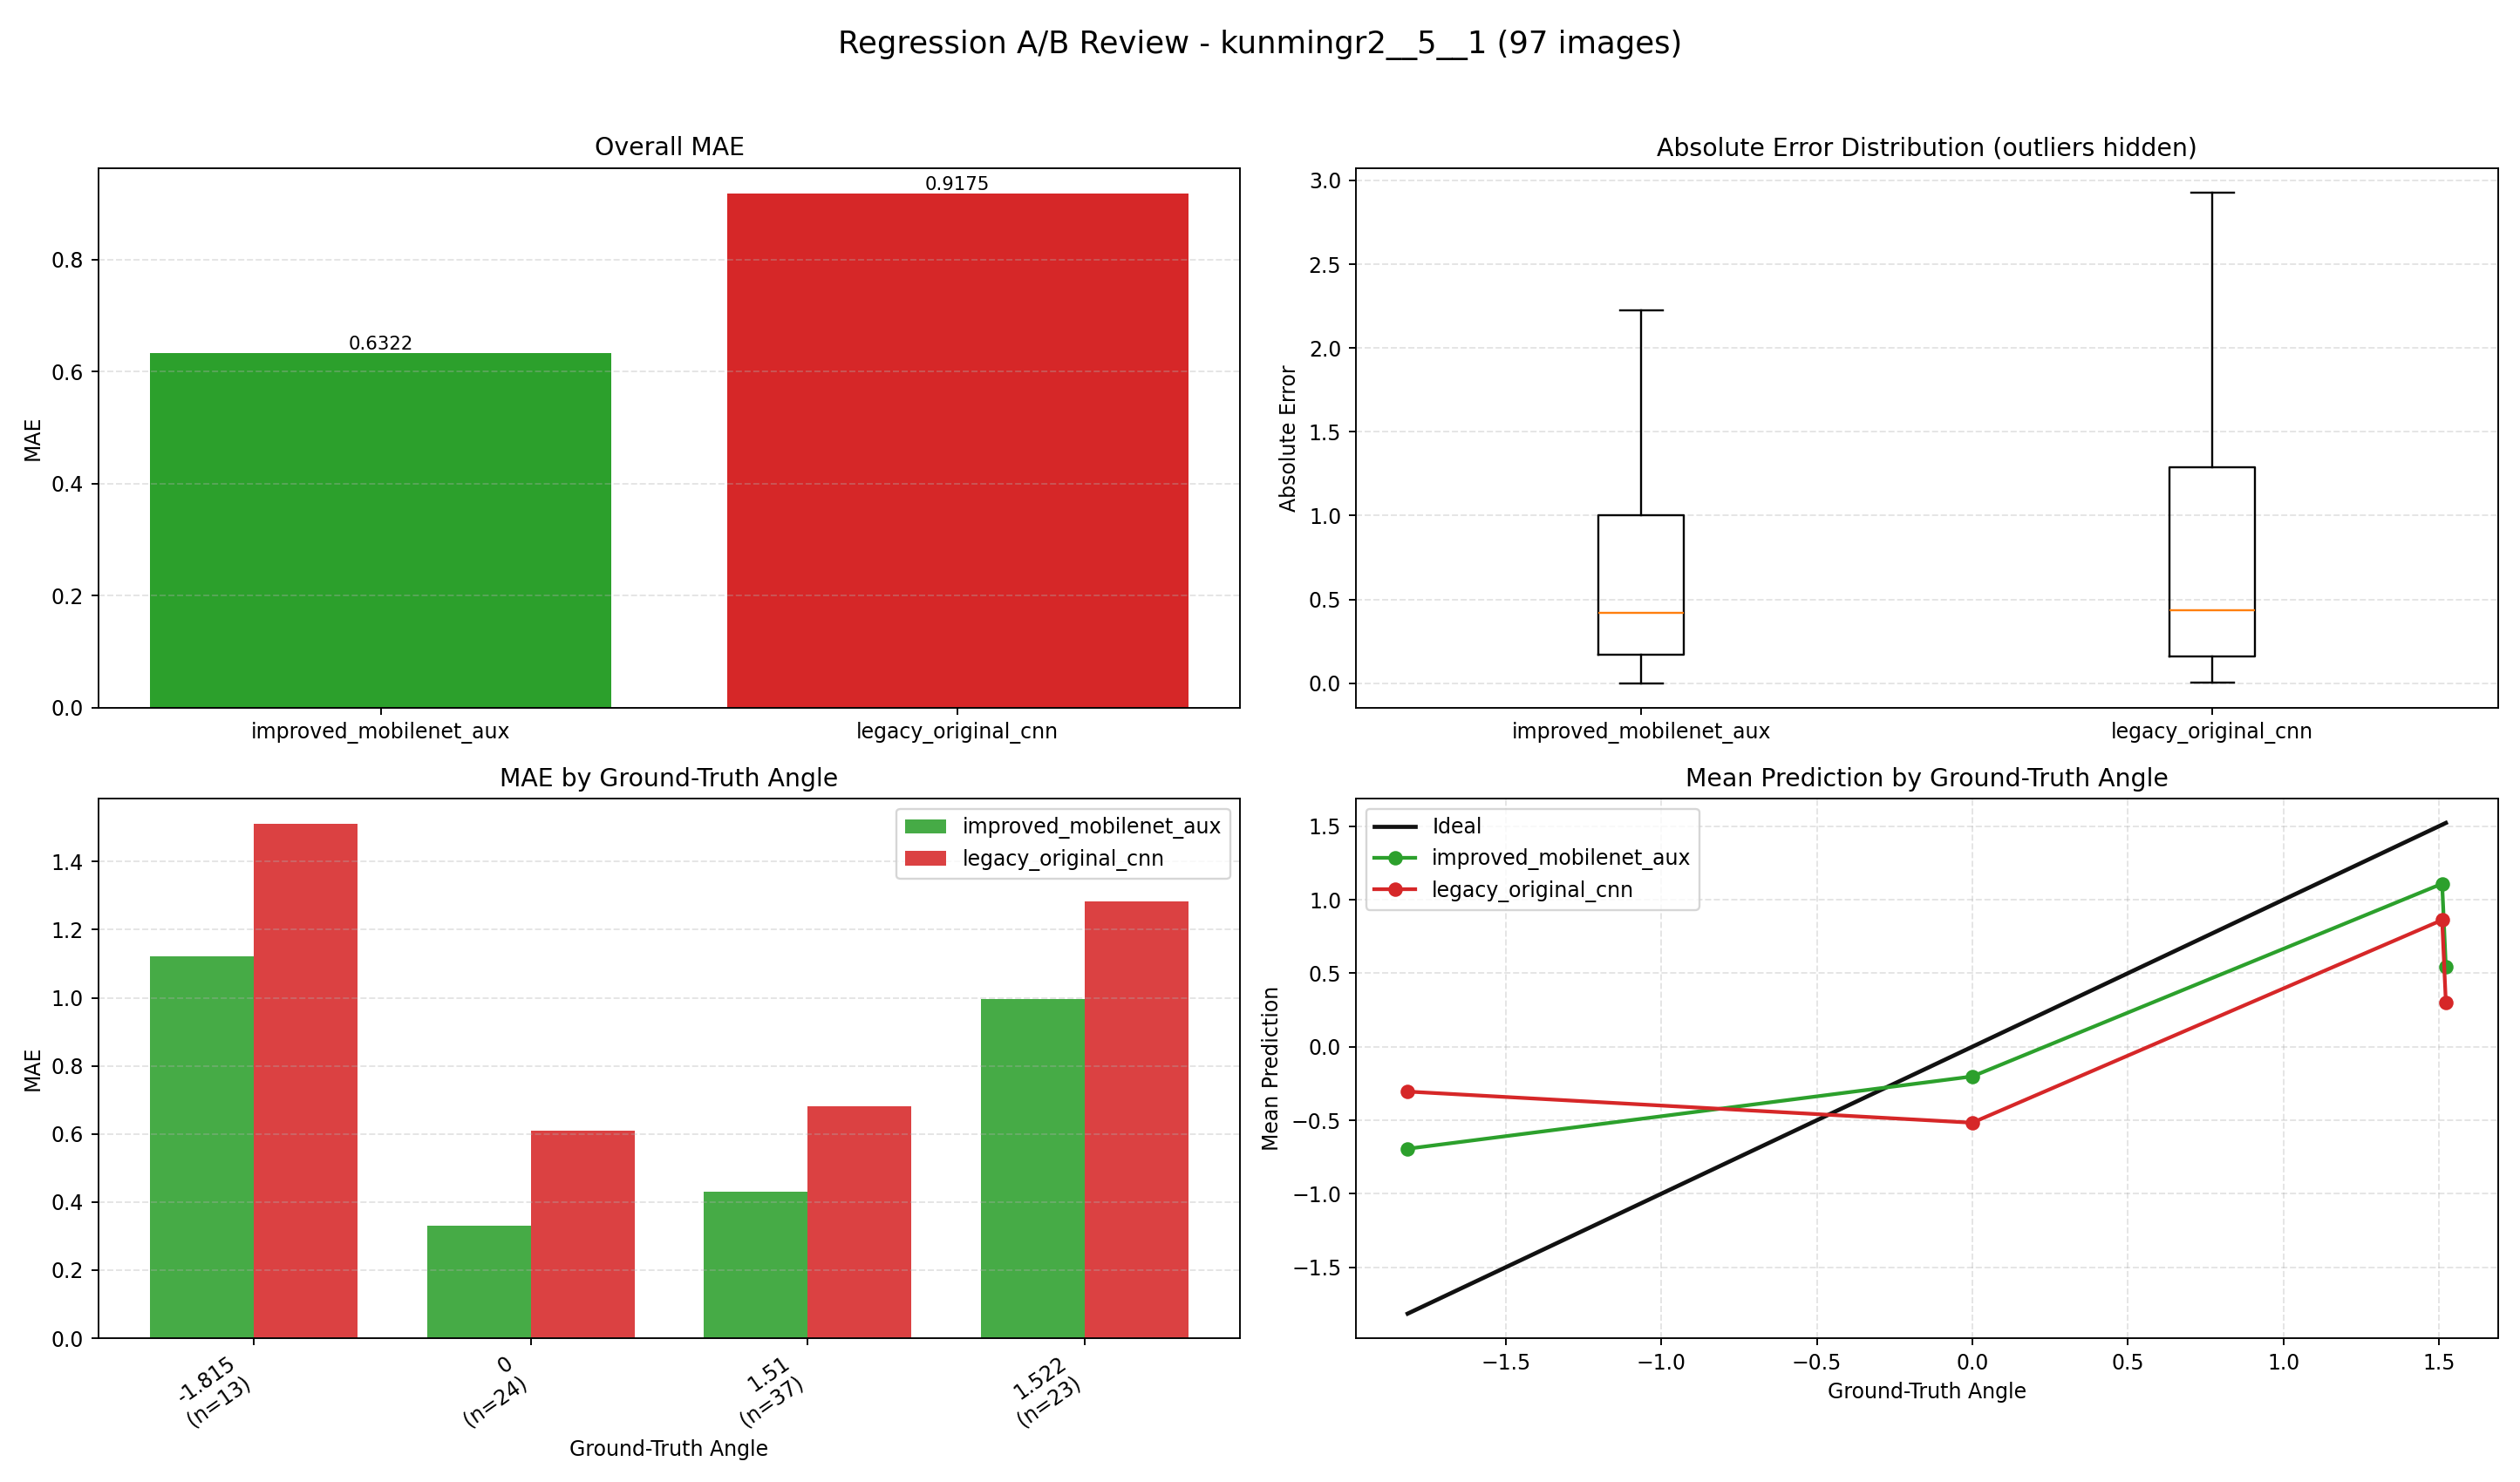

Values plotted in this chart, from the file beside it:
index, image, groundTruth, improved_mobilenet_aux, improved_mobilenet_aux_abs_error, legacy_original_cnn, legacy_original_cnn_abs_error
0, E:\桌面\kunmingr2\kunmingr2\5\1\0_1.5100.j…, 1.51, 1.147, 0.3634, 0.5985, 0.9115
1, E:\桌面\kunmingr2\kunmingr2\5\1\1_1.5100.j…, 1.51, 1.243, 0.2668, 0.8908, 0.6192
2, E:\桌面\kunmingr2\kunmingr2\5\1\2_1.5100.j…, 1.51, 1.39, 0.1198, 1.115, 0.3955
3, E:\桌面\kunmingr2\kunmingr2\5\1\3_1.5100.j…, 1.51, 1.455, 0.05519, 1.278, 0.2322
4, E:\桌面\kunmingr2\kunmingr2\5\1\4_1.5100.j…, 1.51, 1.58, 0.06982, 1.422, 0.08771
5, E:\桌面\kunmingr2\kunmingr2\5\1\5_1.5100.j…, 1.51, 1.516, 0.006228, 1.491, 0.01905
6, E:\桌面\kunmingr2\kunmingr2\5\1\6_1.5100.j…, 1.51, 1.363, 0.1466, 1.478, 0.03181
7, E:\桌面\kunmingr2\kunmingr2\5\1\7_1.5100.j…, 1.51, 1.108, 0.4021, 1.417, 0.0927
8, E:\桌面\kunmingr2\kunmingr2\5\1\8_1.5100.j…, 1.51, 1.554, 0.04352, 1.361, 0.1494
9, E:\桌面\kunmingr2\kunmingr2\5\1\9_1.5100.j…, 1.51, 1.491, 0.01912, 1.255, 0.2554
10, E:\桌面\kunmingr2\kunmingr2\5\1\10_1.5100.…, 1.51, 1.676, 0.1657, 1.193, 0.3173
11, E:\桌面\kunmingr2\kunmingr2\5\1\11_1.5100.…, 1.51, 1.585, 0.07541, 1.139, 0.3708
12, E:\桌面\kunmingr2\kunmingr2\5\1\12_1.5100.…, 1.51, 1.284, 0.2256, 1.096, 0.4136
13, E:\桌面\kunmingr2\kunmingr2\5\1\13_1.5100.…, 1.51, 1.224, 0.2863, 1.117, 0.3928
14, E:\桌面\kunmingr2\kunmingr2\5\1\14_1.5100.…, 1.51, 1.594, 0.08357, 1.169, 0.341
15, E:\桌面\kunmingr2\kunmingr2\5\1\15_1.5100.…, 1.51, 1.595, 0.08463, 1.254, 0.2555
16, E:\桌面\kunmingr2\kunmingr2\5\1\16_1.5100.…, 1.51, 1.483, 0.02693, 1.309, 0.2007
17, E:\桌面\kunmingr2\kunmingr2\5\1\17_1.5100.…, 1.51, 1.504, 0.00623, 1.412, 0.09836
18, E:\桌面\kunmingr2\kunmingr2\5\1\18_1.5100.…, 1.51, 1.51, 0.0001624, 1.47, 0.04018
19, E:\桌面\kunmingr2\kunmingr2\5\1\19_1.5100.…, 1.51, 1.04, 0.4696, 1.563, 0.05308
20, E:\桌面\kunmingr2\kunmingr2\5\1\20_1.5100.…, 1.51, 1.191, 0.3188, 1.635, 0.1249
21, E:\桌面\kunmingr2\kunmingr2\5\1\21_1.5100.…, 1.51, 1.209, 0.3014, 1.669, 0.1589
22, E:\桌面\kunmingr2\kunmingr2\5\1\22_1.5100.…, 1.51, 0.7399, 0.7701, 1.684, 0.1742
23, E:\桌面\kunmingr2\kunmingr2\5\1\23_1.5100.…, 1.51, 1.09, 0.4203, 1.631, 0.1209
24, E:\桌面\kunmingr2\kunmingr2\5\1\24_1.5100.…, 1.51, 1.103, 0.4065, 1.489, 0.02131
25, E:\桌面\kunmingr2\kunmingr2\5\1\25_1.5100.…, 1.51, 0.7443, 0.7657, 1.487, 0.02275
26, E:\桌面\kunmingr2\kunmingr2\5\1\26_1.5100.…, 1.51, 0.4516, 1.058, 1.25, 0.2604
27, E:\桌面\kunmingr2\kunmingr2\5\1\27_1.5100.…, 1.51, -0.01846, 1.528, 1.179, 0.3312
28, E:\桌面\kunmingr2\kunmingr2\5\1\28_1.5100.…, 1.51, 0.7123, 0.7977, 0.3571, 1.153
29, E:\桌面\kunmingr2\kunmingr2\5\1\29_1.5100.…, 1.51, 0.4801, 1.03, 0.02689, 1.483
30, E:\桌面\kunmingr2\kunmingr2\5\1\30_1.5100.…, 1.51, 0.4323, 1.078, -0.02486, 1.535
31, E:\桌面\kunmingr2\kunmingr2\5\1\31_1.5100.…, 1.51, 1.118, 0.3922, -0.5587, 2.069
32, E:\桌面\kunmingr2\kunmingr2\5\1\32_1.5100.…, 1.51, 0.4102, 1.1, -0.3288, 1.839
33, E:\桌面\kunmingr2\kunmingr2\5\1\33_1.5100.…, 1.51, 0.2227, 1.287, -0.9457, 2.456
34, E:\桌面\kunmingr2\kunmingr2\5\1\34_1.5100.…, 1.51, 1.276, 0.2343, -1.07, 2.58
35, E:\桌面\kunmingr2\kunmingr2\5\1\35_1.5100.…, 1.51, 1.003, 0.5067, -1.27, 2.78
36, E:\桌面\kunmingr2\kunmingr2\5\1\36_1.5100.…, 1.51, 0.5233, 0.9867, -1.345, 2.855
37, E:\桌面\kunmingr2\kunmingr2\5\1\37_-1.8150…, -1.815, 1.036, 2.851, -1.446, 0.3691
38, E:\桌面\kunmingr2\kunmingr2\5\1\38_-1.8150…, -1.815, 0.6083, 2.423, -1.471, 0.3437
39, E:\桌面\kunmingr2\kunmingr2\5\1\39_-1.8150…, -1.815, -0.0779, 1.737, -1.378, 0.4372
40, E:\桌面\kunmingr2\kunmingr2\5\1\40_-1.8150…, -1.815, -0.8303, 0.9847, -1.348, 0.4667
41, E:\桌面\kunmingr2\kunmingr2\5\1\41_-1.8150…, -1.815, -1.375, 0.4405, -1.219, 0.5962
42, E:\桌面\kunmingr2\kunmingr2\5\1\42_-1.8150…, -1.815, -1.115, 0.6996, -1.198, 0.6168
43, E:\桌面\kunmingr2\kunmingr2\5\1\43_-1.8150…, -1.815, -0.9238, 0.8912, -1.199, 0.6156
44, E:\桌面\kunmingr2\kunmingr2\5\1\44_-1.8150…, -1.815, -1.122, 0.6927, -0.6995, 1.116
45, E:\桌面\kunmingr2\kunmingr2\5\1\45_-1.8150…, -1.815, -1.503, 0.3115, -0.4134, 1.402
46, E:\桌面\kunmingr2\kunmingr2\5\1\46_-1.8150…, -1.815, -1.346, 0.4691, 1.266, 3.081
47, E:\桌面\kunmingr2\kunmingr2\5\1\47_-1.8150…, -1.815, -1.241, 0.5737, 1.594, 3.409
48, E:\桌面\kunmingr2\kunmingr2\5\1\48_-1.8150…, -1.815, -0.6627, 1.152, 1.695, 3.51
49, E:\桌面\kunmingr2\kunmingr2\5\1\49_-1.8150…, -1.815, -0.4621, 1.353, 1.856, 3.671
50, E:\桌面\kunmingr2\kunmingr2\5\1\50_1.5220.…, 1.522, -0.3887, 1.911, 1.713, 0.1913
51, E:\桌面\kunmingr2\kunmingr2\5\1\51_1.5220.…, 1.522, -0.704, 2.226, 1.63, 0.1083
52, E:\桌面\kunmingr2\kunmingr2\5\1\52_1.5220.…, 1.522, -0.2346, 1.757, 1.554, 0.03242
53, E:\桌面\kunmingr2\kunmingr2\5\1\53_1.5220.…, 1.522, 0.4548, 1.067, 1.417, 0.1054
54, E:\桌面\kunmingr2\kunmingr2\5\1\54_1.5220.…, 1.522, -0.1974, 1.719, 0.7706, 0.7514
55, E:\桌面\kunmingr2\kunmingr2\5\1\55_1.5220.…, 1.522, 0.3314, 1.191, 0.3044, 1.218
56, E:\桌面\kunmingr2\kunmingr2\5\1\56_1.5220.…, 1.522, -0.2986, 1.821, -0.9782, 2.5
57, E:\桌面\kunmingr2\kunmingr2\5\1\57_1.5220.…, 1.522, -0.5494, 2.071, -1.179, 2.701
58, E:\桌面\kunmingr2\kunmingr2\5\1\58_1.5220.…, 1.522, -0.01149, 1.533, -1.365, 2.887
59, E:\桌面\kunmingr2\kunmingr2\5\1\59_1.5220.…, 1.522, 0.401, 1.121, -1.406, 2.928
... 37 more rows
